Labelled photos from "lego-image-classification", an image-classification folder in tvuylsteke/lego-image-classification. The possible labels are: no brick, brick 2x4, brick 1x2.

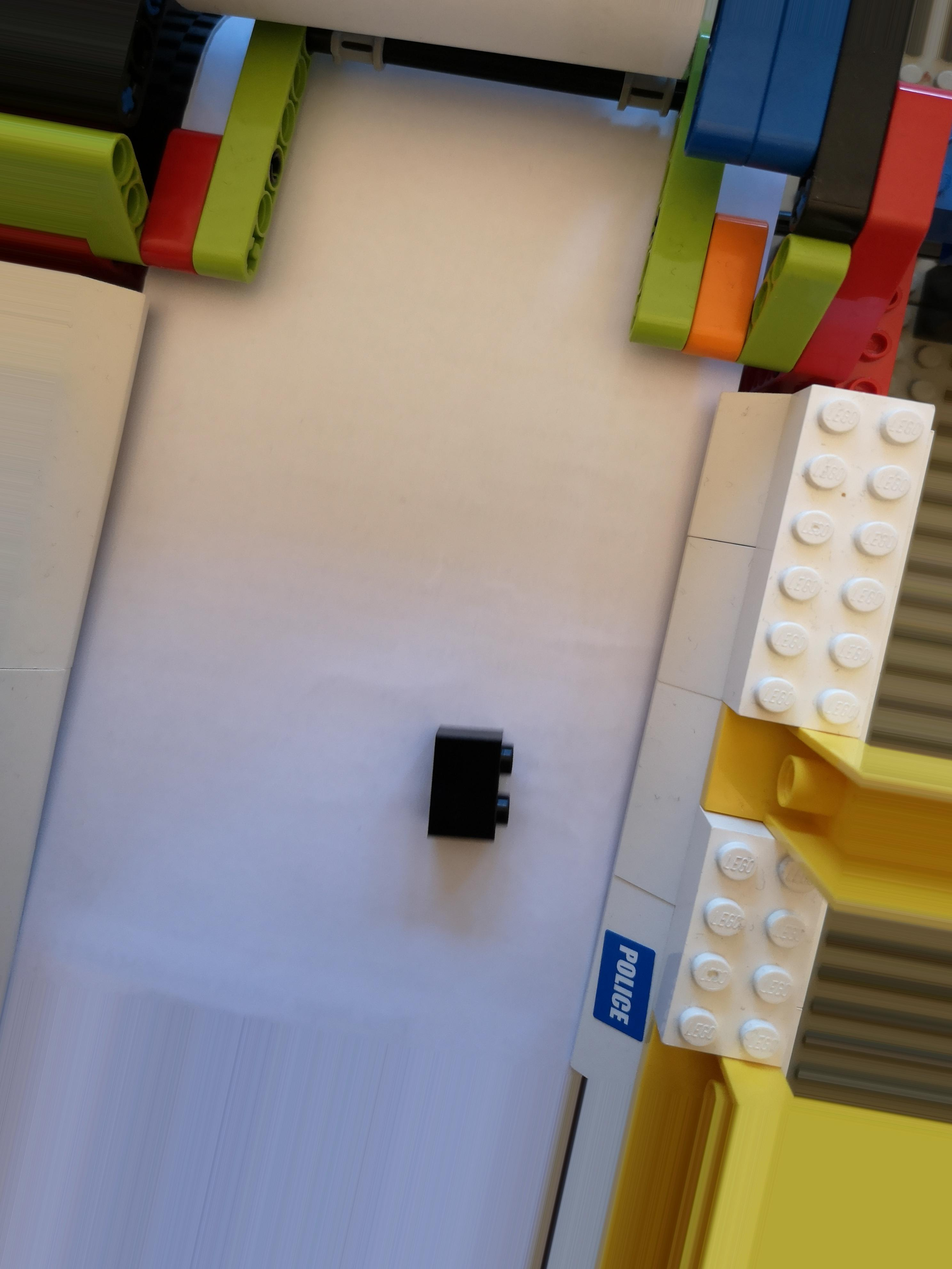
Label: brick 1x2

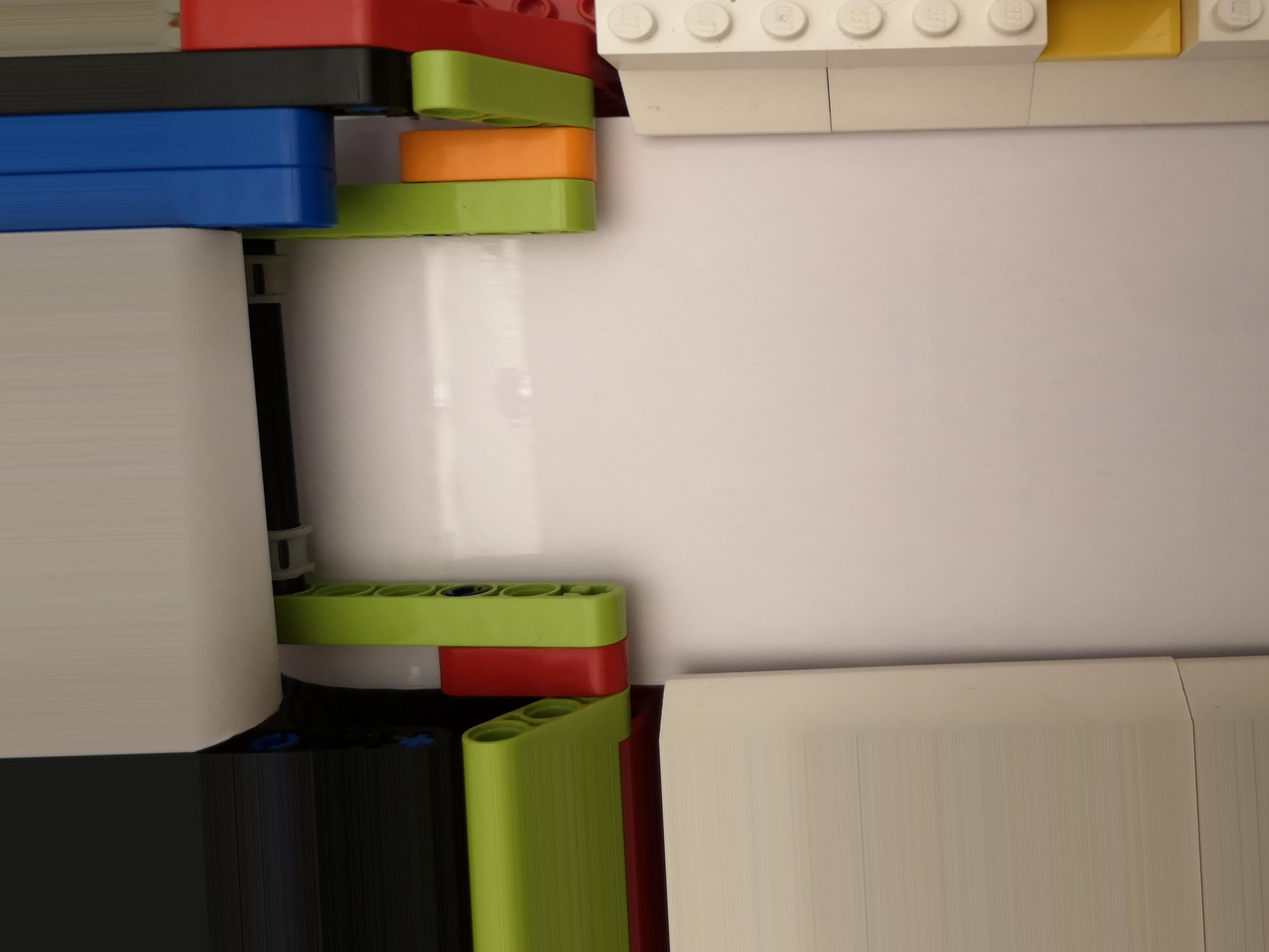
Label: no brick

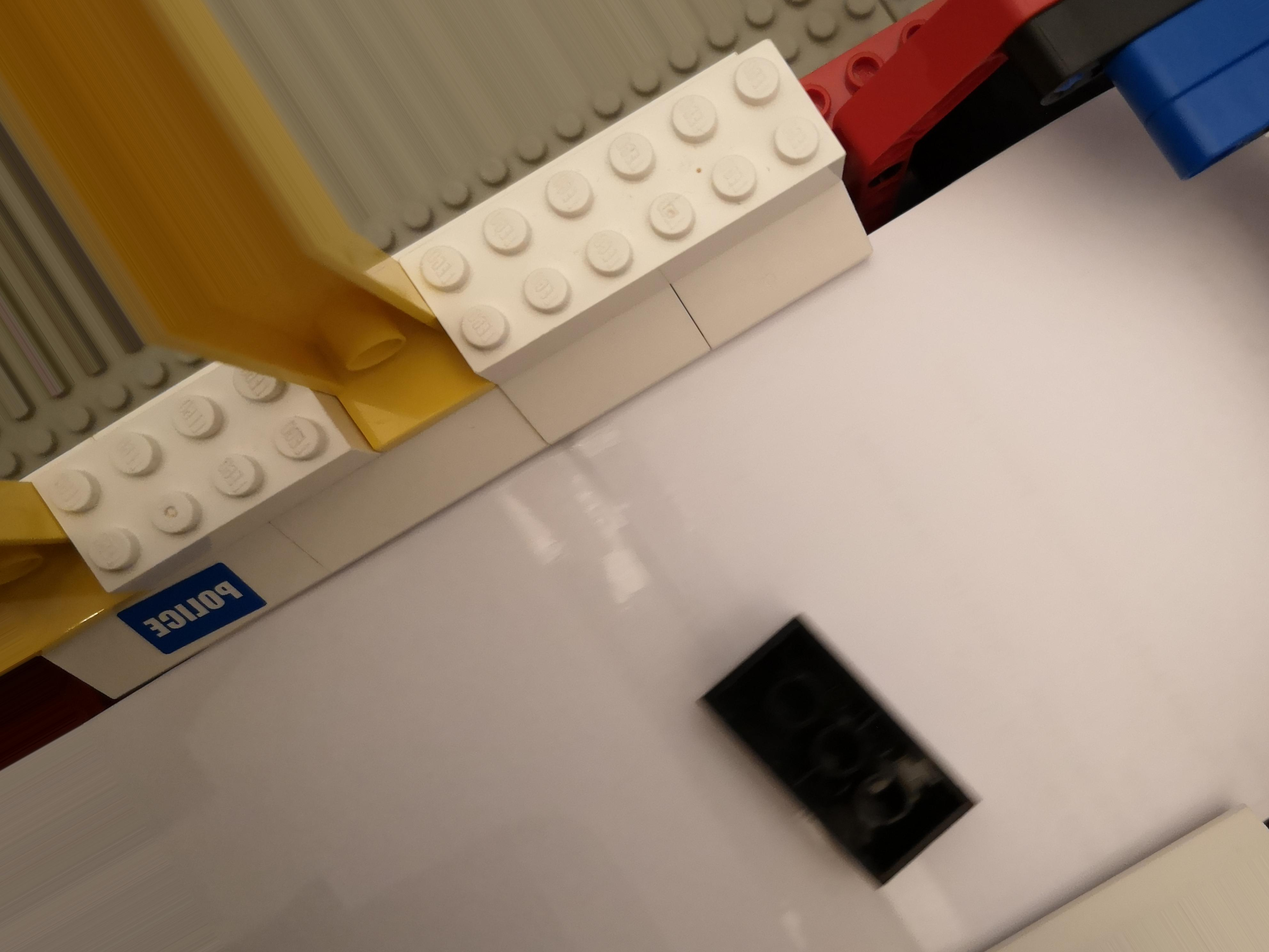
Label: brick 2x4

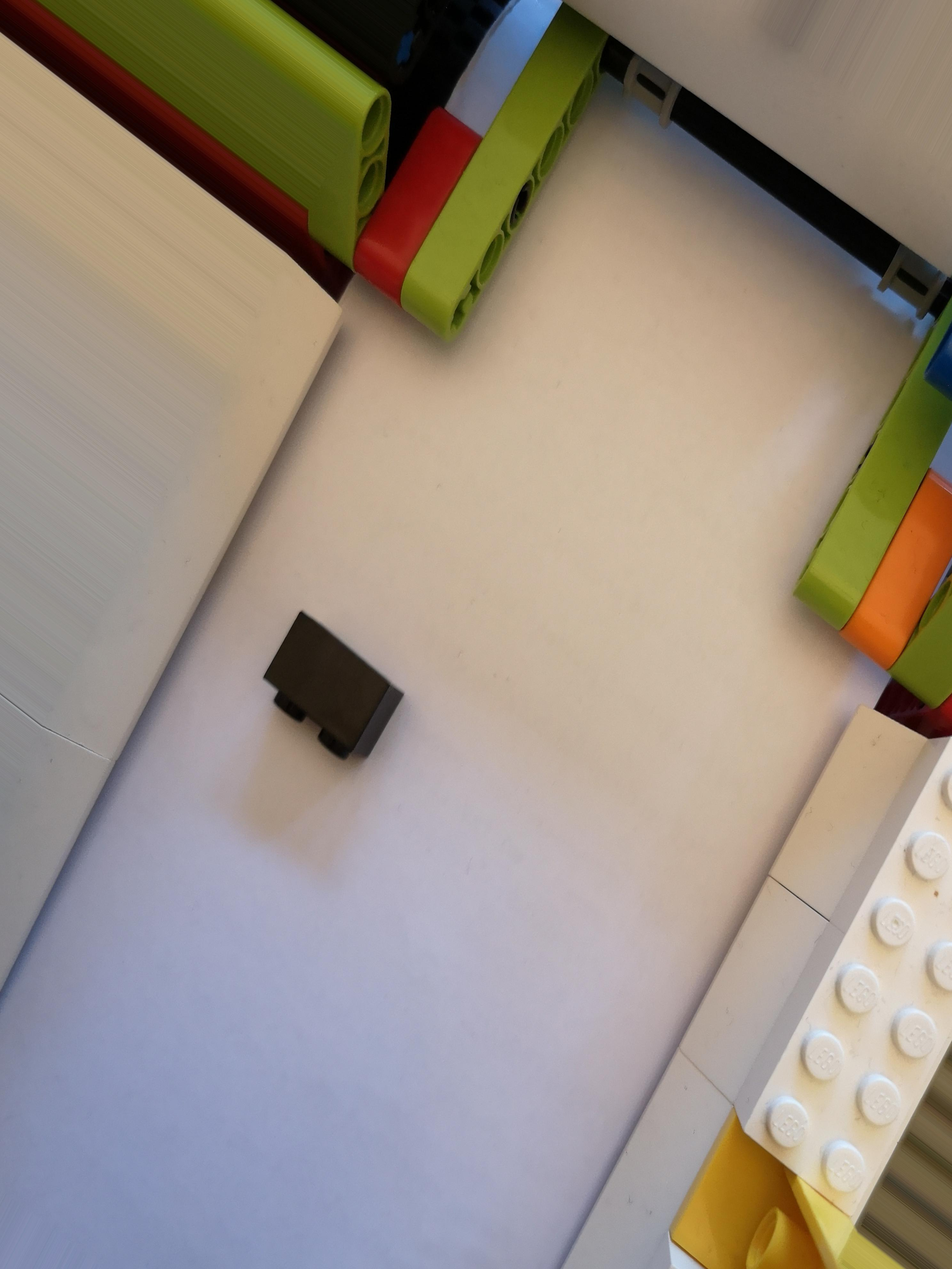
Label: brick 1x2

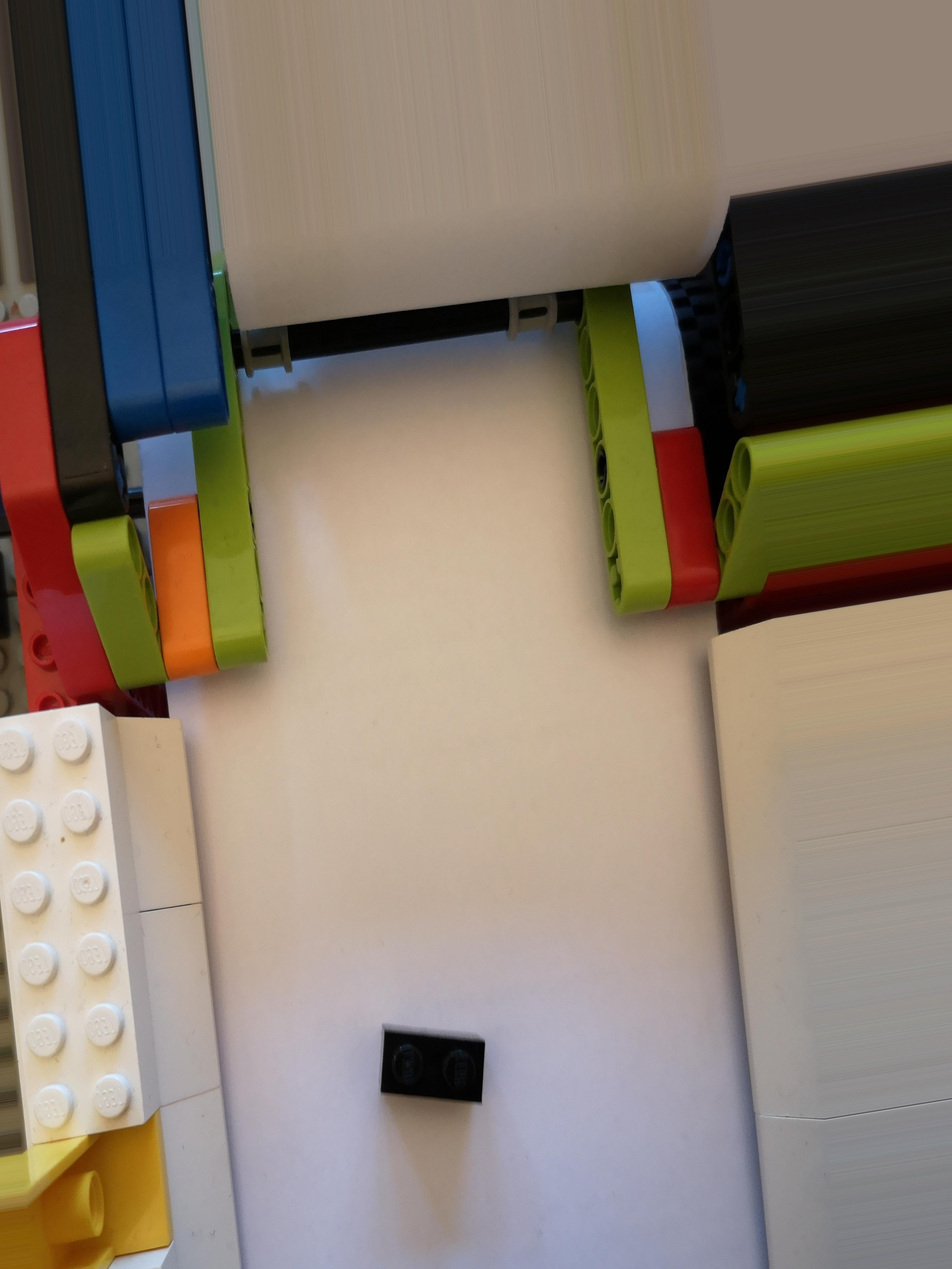
Label: brick 1x2

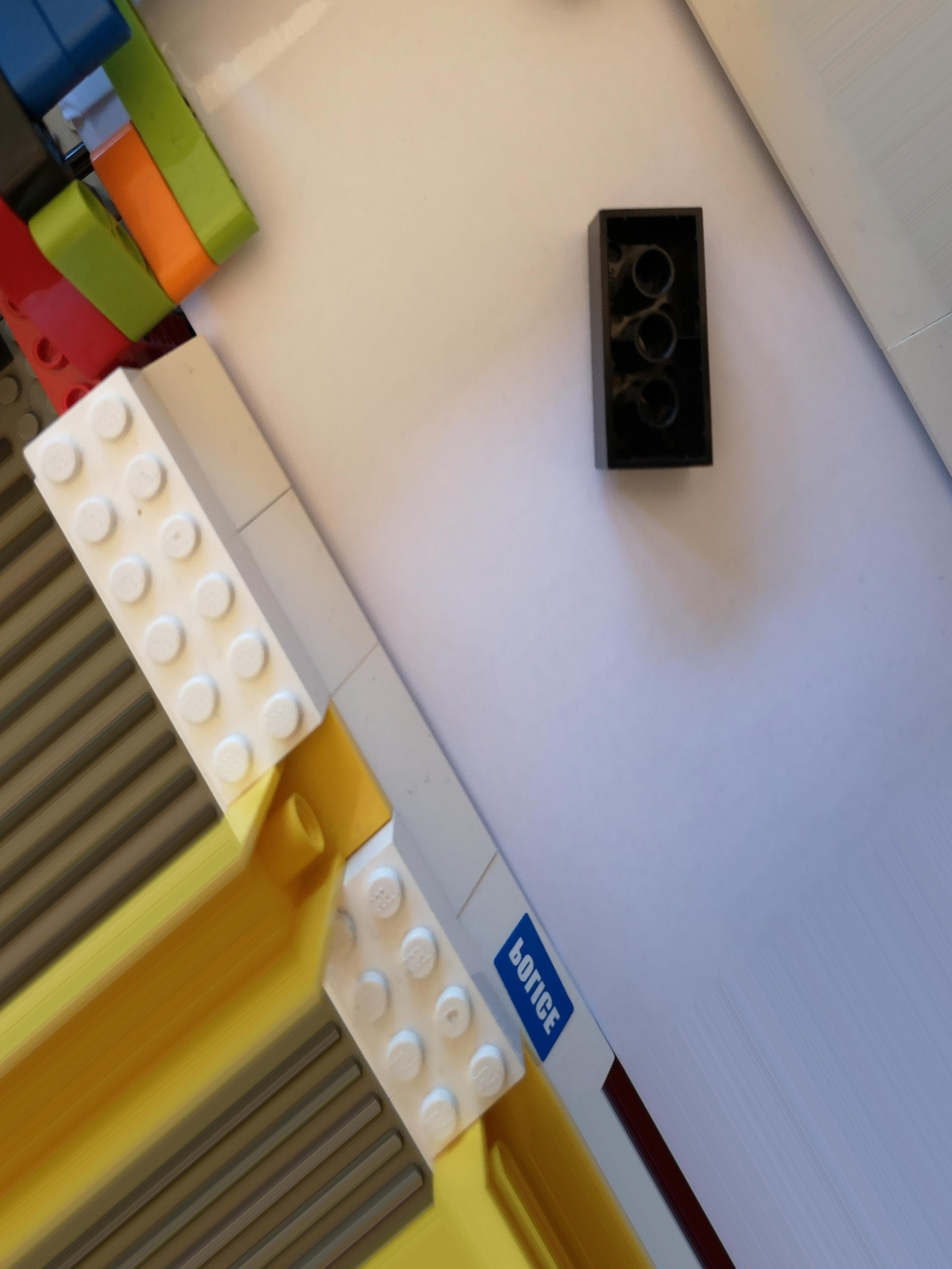
Label: brick 2x4
